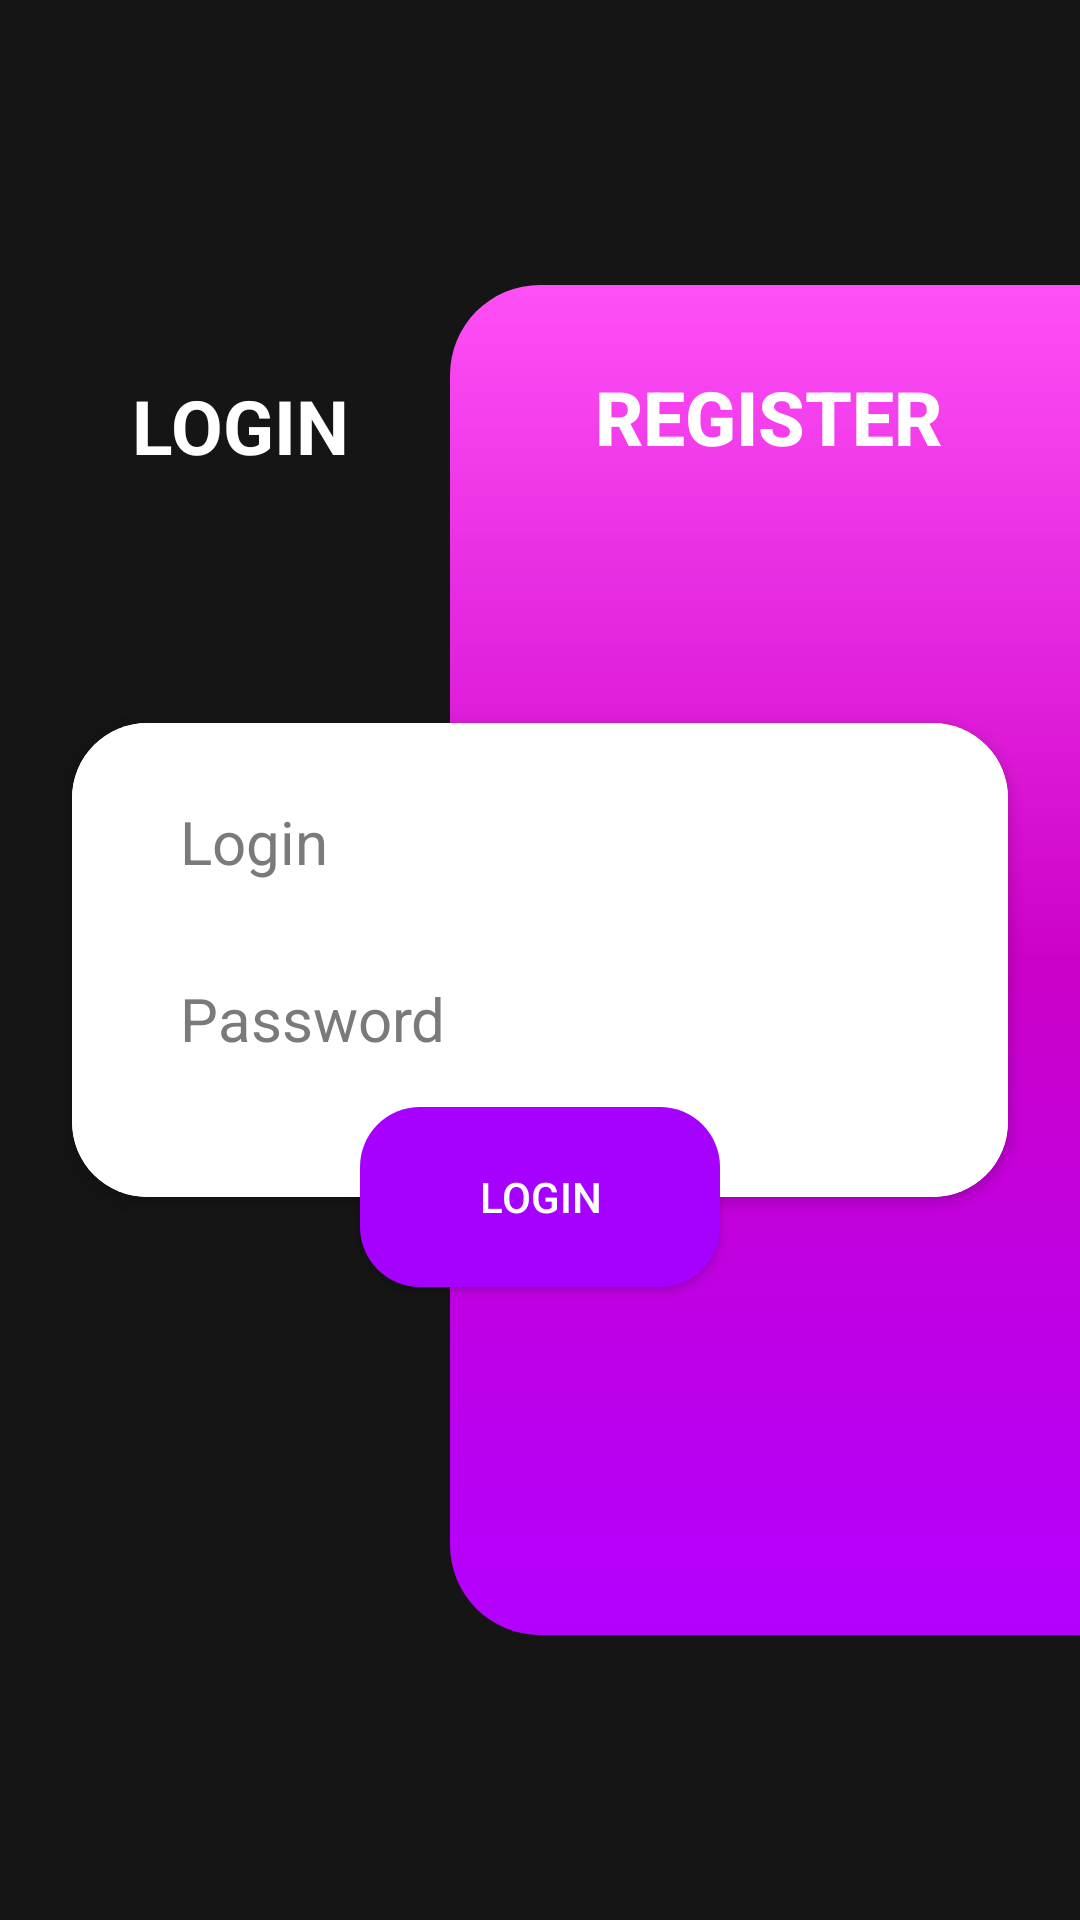

Android layout source for this screen:
<!-- AndroidManifest.xml: application theme Theme.GoalsApp -->
<!-- res/layout/fragment_login.xml -->
<?xml version="1.0" encoding="utf-8"?>
<androidx.constraintlayout.widget.ConstraintLayout xmlns:android="http://schemas.android.com/apk/res/android"
    xmlns:app="http://schemas.android.com/apk/res-auto"
    xmlns:tools="http://schemas.android.com/tools"
    android:layout_width="match_parent"
    android:layout_height="match_parent"
    android:background="#151515"
    tools:context=".fragments.LoginFragment">

    <TextView
        android:layout_width="wrap_content"
        android:layout_height="wrap_content"
        android:layout_marginTop="30dp"
        android:layout_marginEnd="200dp"
        android:text="LOGIN"
        android:textColor="#FFFFFF"
        android:textSize="25sp"
        android:textStyle="bold"
        app:layout_constraintEnd_toEndOf="parent"
        app:layout_constraintStart_toStartOf="parent"
        app:layout_constraintTop_toTopOf="@id/bgRight" />

    <Button
        android:id="@+id/replaceReg"
        android:layout_width="wrap_content"
        android:layout_height="wrap_content"
        android:layout_marginTop="20dp"
        android:layout_marginEnd="30dp"
        android:background="@android:color/transparent"
        android:paddingStart="16dp"
        android:paddingEnd="16dp"
        android:text="REGISTER"
        android:textColor="@color/white"
        android:textSize="25sp"
        android:textStyle="bold"
        app:layout_constraintEnd_toEndOf="@id/bgRight"
        app:layout_constraintTop_toTopOf="@id/bgRight" />

    <ImageView
        android:id="@+id/bgRight"
        android:layout_width="210dp"
        android:layout_height="450dp"
        android:src="@drawable/bg_right"
        app:layout_constraintBottom_toBottomOf="parent"
        app:layout_constraintEnd_toEndOf="parent"
        app:layout_constraintTop_toTopOf="parent" />

    <androidx.cardview.widget.CardView
        android:id="@+id/card"
        android:layout_width="match_parent"
        android:layout_height="wrap_content"
        android:layout_marginStart="24dp"
        android:layout_marginEnd="24dp"
        app:cardCornerRadius="25dp"
        app:layout_constraintBottom_toBottomOf="parent"
        app:layout_constraintEnd_toEndOf="parent"
        app:layout_constraintStart_toStartOf="parent"
        app:layout_constraintTop_toTopOf="parent">

        <LinearLayout
            android:layout_width="match_parent"
            android:layout_height="match_parent"
            android:background="@color/white"
            android:orientation="vertical">

            <EditText
                android:id="@+id/loginIn"
                android:layout_width="match_parent"
                android:layout_height="wrap_content"
                android:layout_marginStart="30dp"
                android:layout_marginTop="20dp"
                android:layout_marginBottom="10dp"
                android:background="@android:color/transparent"
                android:drawableStart="@drawable/ic_email"
                android:drawablePadding="10dp"
                android:drawableTint="#FF4C4C4C"
                android:hint="Login"
                android:padding="6dp"
                android:textColor="#FF4C4C4C"
                android:textColorHint="#7A7A7A"
                android:textSize="20sp" />

            <EditText
                android:id="@+id/passwordIn"
                android:layout_width="350dp"
                android:layout_height="match_parent"
                android:layout_marginStart="30dp"
                android:layout_marginTop="10dp"
                android:layout_marginBottom="40dp"
                android:background="@android:color/transparent"
                android:drawableStart="@drawable/ic_lock"
                android:drawablePadding="10dp"
                android:drawableTint="#FF4C4C4C"
                android:hint="Password"
                android:inputType="textPassword"
                android:padding="6dp"
                android:textColor="#FF4C4C4C"
                android:textColorHint="#7A7A7A"
                android:textSize="20sp" />
        </LinearLayout>
    </androidx.cardview.widget.CardView>

    <Button
        android:id="@+id/btnLogin"
        android:layout_width="120dp"
        android:layout_height="60dp"
        android:background="@drawable/login_btn_bg"
        android:text="Login"
        android:textColor="@color/white"
        app:layout_constraintBottom_toBottomOf="@+id/card"
        app:layout_constraintEnd_toEndOf="@+id/card"
        app:layout_constraintStart_toStartOf="@+id/card"
        app:layout_constraintTop_toBottomOf="@+id/card" />

</androidx.constraintlayout.widget.ConstraintLayout>
<!-- resources referenced by this layout -->
<resources>
  <!-- drawable bg_right (drawable) -->
  <?xml version="1.0" encoding="utf-8"?>
  <shape xmlns:android="http://schemas.android.com/apk/res/android" android:shape="rectangle">
      <corners
          android:bottomLeftRadius="30dp"
          android:topLeftRadius="30dp"
          />
  
      <gradient
          android:startColor="#B300FF"
          android:centerColor="#CC01C8"
          android:endColor="#FF4FF6"
          android:angle="90"
          />
  </shape>
  <!-- drawable login_btn_bg (drawable) -->
  <?xml version="1.0" encoding="UTF-8"?>
  <shape xmlns:android="http://schemas.android.com/apk/res/android">
      <solid android:color="#A600FF"/>
      <corners android:radius="20dp"/>
      <padding android:left="0dp" android:top="0dp" android:right="0dp" android:bottom="0dp" />
  </shape>
  <style name="Theme.GoalsApp" parent="Theme.MaterialComponents.DayNight.NoActionBar">
          
          <item name="colorPrimary">@color/purple_500</item>
          <item name="colorPrimaryVariant">@color/purple_700</item>
          <item name="colorOnPrimary">@color/white</item>
          
          <item name="colorSecondary">@color/teal_200</item>
          <item name="colorSecondaryVariant">@color/teal_700</item>
          <item name="colorOnSecondary">#FFFFFF</item>
          
          <item name="android:statusBarColor" tools:targetApi="l">?attr/colorPrimaryVariant</item>
          
      </style>
  <!-- not gathered from this repository: default colours our renderer supplied (Android Studio template values) -->
  <color name="purple_500">#FF6200EE</color>
  <color name="purple_700">#FF3700B3</color>
  <color name="teal_200">#FF03DAC5</color>
  <color name="teal_700">#FF018786</color>
  <color name="white">#FFFFFFFF</color>
</resources>
